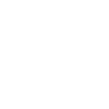
t = 0.00 s
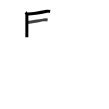
t = 2.75 s
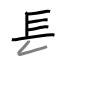
t = 5.50 s
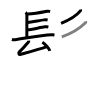
t = 8.50 s
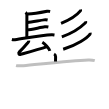
t = 11.25 s
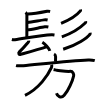
t = 14.00 s

The animated SVG that drew these frames (rendered in a browser with its animation timeline set to each time). Animation: 14 SMIL elements (animate=14); one cycle of 14.00 s.

<svg width="109px" height="109px" viewBox="0 0 px 109px" xmlns="http://www.w3.org/2000/svg" xmlns:xlink="http://www.w3.org/1999/xlink" xml:space="preserve" version="1.1"  baseProfile="full">
<path d="M25.5,12.56c1.39,1.02,1.39,1.19,1.39,2.21s-0.04,21.07-0.04,22.6" style="fill:none;stroke:black;stroke-width:3;opacity:0">
  <animate attributeType="CSS" attributeName="opacity" from="0" to="1" begin="0s" dur="1s" repeatCount="Indefinite" fill="freeze" />
</path>
<path d="M27.94,14.08C32.71,13.9,41,12.5,47.1,11.28c1.42-0.28,2.32,0.12,3.05,0.25" style="fill:none;stroke:black;stroke-width:3;opacity:0">
  <animate attributeType="CSS" attributeName="opacity" from="0" to="1" begin="1s" dur="1s" repeatCount="Indefinite" fill="freeze" />
</path>
<path d="M27.52,22.39c4.22-0.36,13.11-2.16,16.52-2.52c1.28-0.13,2.58-0.09,3.57,0.12" style="fill:none;stroke:black;stroke-width:3;opacity:0">
  <animate attributeType="CSS" attributeName="opacity" from="0" to="1" begin="2s" dur="1s" repeatCount="Indefinite" fill="freeze" />
</path>
<path d="M27.28,29.88c4.22-0.36,14.11-2.66,17.52-3.02c1.28-0.13,2.58-0.09,3.57,0.12" style="fill:none;stroke:black;stroke-width:3;opacity:0">
  <animate attributeType="CSS" attributeName="opacity" from="0" to="1" begin="3s" dur="1s" repeatCount="Indefinite" fill="freeze" />
</path>
<path d="M11.88,39.52c0.79,0.21,2.26,0.31,3.05,0.21C24.25,38.5,41,35.25,51.7,34.74c1.32-0.06,2.12,0.1,2.78,0.2" style="fill:none;stroke:black;stroke-width:3;opacity:0">
  <animate attributeType="CSS" attributeName="opacity" from="0" to="1" begin="4s" dur="1s" repeatCount="Indefinite" fill="freeze" />
</path>
<path d="M28.74,40.62c0.08,0.58-0.36,1.43-0.6,1.73c-3.29,3.95-4.23,5.18-8.77,9.59c-1.13,1.11-0.54,2.95,1.39,2.4c7.49-2.12,17.76-4.99,26.29-7.73" style="fill:none;stroke:black;stroke-width:3;opacity:0">
  <animate attributeType="CSS" attributeName="opacity" from="0" to="1" begin="5s" dur="1s" repeatCount="Indefinite" fill="freeze" />
</path>
<path d="M42.34,42.23c2.64,1.52,6.83,6.24,7.49,8.6" style="fill:none;stroke:black;stroke-width:3;opacity:0">
  <animate attributeType="CSS" attributeName="opacity" from="0" to="1" begin="6s" dur="1s" repeatCount="Indefinite" fill="freeze" />
</path>
<path d="M80.5,9.5c0.05,0.34,0.24,0.92-0.11,1.35c-2.68,3.32-8.62,8.14-19.33,12.46" style="fill:none;stroke:black;stroke-width:3;opacity:0">
  <animate attributeType="CSS" attributeName="opacity" from="0" to="1" begin="7s" dur="1s" repeatCount="Indefinite" fill="freeze" />
</path>
<path d="M85.62,21.28c0.07,0.37,0.32,1.03-0.13,1.47c-3.42,3.36-11.51,9.84-23.66,14.1" style="fill:none;stroke:black;stroke-width:3;opacity:0">
  <animate attributeType="CSS" attributeName="opacity" from="0" to="1" begin="8s" dur="1s" repeatCount="Indefinite" fill="freeze" />
</path>
<path d="M90.09,32.79c0.08,0.39,0.29,1.03-0.15,1.56c-2.98,3.6-12.35,10.49-26.76,14.9" style="fill:none;stroke:black;stroke-width:3;opacity:0">
  <animate attributeType="CSS" attributeName="opacity" from="0" to="1" begin="9s" dur="1s" repeatCount="Indefinite" fill="freeze" />
</path>
<path d="M54.09,54.02c0.76,0.41,1.52,2.01,1.52,2.82c0,0.91-0.1,2.91-0.1,4.74" style="fill:none;stroke:black;stroke-width:3;opacity:0">
  <animate attributeType="CSS" attributeName="opacity" from="0" to="1" begin="10s" dur="1s" repeatCount="Indefinite" fill="freeze" />
</path>
<path d="M16,65.62c1.83,0.39,5.72,0.19,7.41,0.05c13.68-1.16,46.28-4.91,64.87-5.7c2.87-0.12,4.33,0.05,6.47,0.7" style="fill:none;stroke:black;stroke-width:3;opacity:0">
  <animate attributeType="CSS" attributeName="opacity" from="0" to="1" begin="11s" dur="1s" repeatCount="Indefinite" fill="freeze" />
</path>
<path d="M53.58,69.52c1.17,0.23,2.34,0.62,3.18,0.72c4.74,0.52,9.61,1.39,13.38,1.12c2.89-0.21,3.8,2.95,3.53,4.38c-0.91,4.77-5.41,15.02-9.49,19.57c-3.45,3.84-6.92,0.45-7.69-2.08" style="fill:none;stroke:black;stroke-width:3;opacity:0">
  <animate attributeType="CSS" attributeName="opacity" from="0" to="1" begin="12s" dur="1s" repeatCount="Indefinite" fill="freeze" />
</path>
<path d="M51.57,64.77c0.39,0.9,0.31,1.91-0.15,2.91C48.27,74.63,39.16,88.69,25,95.27" style="fill:none;stroke:black;stroke-width:3;opacity:0">
  <animate attributeType="CSS" attributeName="opacity" from="0" to="1" begin="13s" dur="1s" repeatCount="Indefinite" fill="freeze" />
</path>
</svg>
